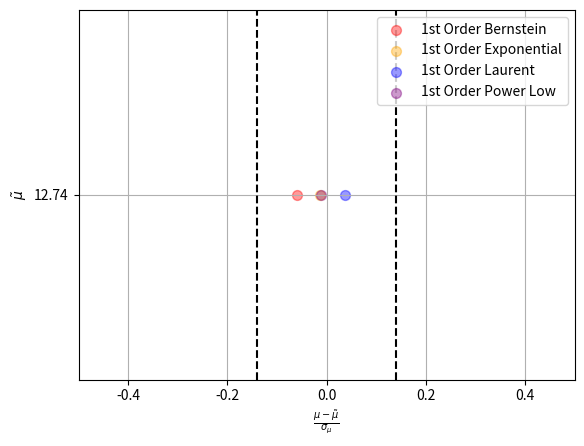

Reproduce this figure in Python. (Note: this script raises an exception after producing the figure.)
import numpy as np
import matplotlib
matplotlib.use('Agg')

from matplotlib import pyplot as plt

def main():
    year=['16','17','18']
    mass=['M1','M5','M15','M30']

    #
    bias_test_M1=[-0.06018,-0.01283,0.0372,-0.01167]#Bias for each test function
    bias_name_M1=['1st Order Bernstein', '1st Order Exponential', '1st Order Laurent', '1st Order Power Low']
    bias_true_M1=[12.74]

    bias_test_M5=[-0.06026,-0.0469,0.014,-0.01128,-0.01944]#Bias for each test function
    bias_name_M5=['1st Order Bernstein', '2nd Order Bernstein', '1st Order Exponential', '1st Order Laurent', '1st Order Power Low']
    bias_true_M5=[1.95]

    bias_test_M15=[-0.05261,-0.0217,-0.02854,-0.01751,-0.004545]#Bias for each test function
    bias_name_M15=['1st Order Bernstein', '2nd Order Bernstein', '1st Order Exponential', '1st Order Laurent', '1st Order Power Low']
    bias_true_M15=[4.11]

    bias_test_M30=[0.004876,-0.02384,-0.03709,0.005416]#Bias for each test function
    bias_name_M30=['1st Order Bernstein', '1st Order Exponential', '1st Order Laurent', '1st Order Power Low']
    bias_true_M30=[2.28]

    bias_test_all=[bias_test_M1, bias_test_M5, bias_test_M15, bias_test_M30]
    bias_name_all=[bias_name_M1, bias_name_M5, bias_name_M15, bias_name_M30]
    bias_true_all=[bias_true_M1, bias_true_M5, bias_true_M15, bias_true_M30]

    for i in range(len(bias_test_all)):
        bias_test=bias_test_all[i]
        bias_name=bias_name_all[i]
        bias_true=bias_true_all[i]

        x=np.array(bias_test)
        y=0.5*np.ones(len(bias_test))

        plt.xlabel('$\\frac{\mu-\\tilde{\mu}}{\sigma_{\mu}}$')
        plt.ylabel('$\\tilde{\mu}$')
        plt.xlim(xmax=0.5,xmin=-0.5)
        plt.ylim(ymax=1.0,ymin=0)

        colors = ['red','orange','blue','purple','darkturquoise']
        area = np.pi * 4**2

        plt.plot([0.14, 0.14], [0., 1], c='black', linestyle='--')
        plt.plot([-0.14, -0.14], [0., 1], c='black', linestyle='--')
        plt.yticks(np.array([0.5]),np.array(bias_true))
        for j in range(len(bias_test)):
            plt.scatter(x[j], y[j], s=area, c=colors[j], alpha=0.4, label=bias_name[j])

        #plt.title('Toy Function: 3rd Order Power Low (' +mass[i] + ')')
        plt.grid()
        plt.legend()
        plt.savefig('./BiasPlot/'+mass[i] + '.png')
        plt.close('all')
        #plt.show()

main()
